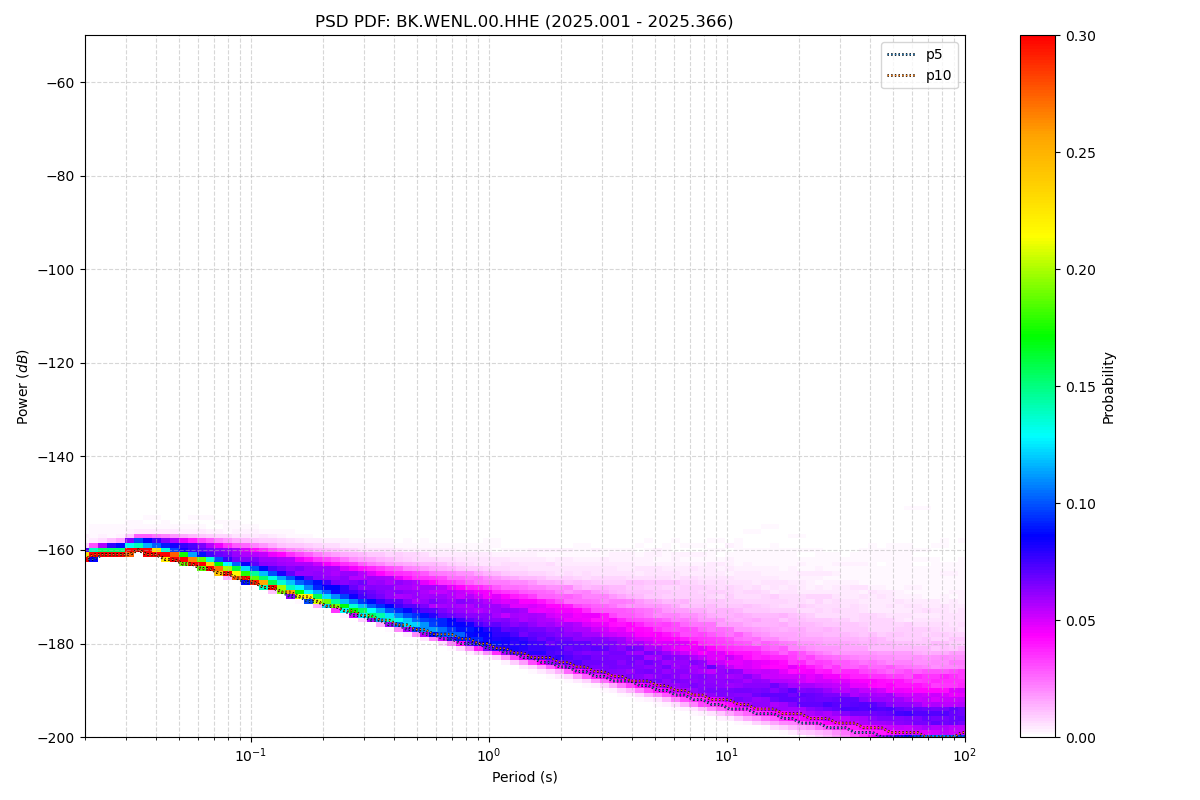

Values plotted in this chart, from the file beside it:
period_log10, p1, p5, p10, p15, p25, p50, p75, p90, p95, p99, p100, total_files
-1.699, -162, -162, -162, -162, -162, -162, -161, -161, -160, -158, -138, 50
-1.661, -162, -162, -161, -161, -161, -161, -161, -160, -160, -157, -138, 50
-1.624, -161, -161, -161, -161, -161, -161, -161, -160, -159, -157, -137, 50
-1.586, -161, -161, -161, -161, -161, -161, -160, -159, -159, -157, -136, 50
-1.548, -161, -161, -161, -161, -161, -161, -160, -159, -159, -156, -136, 50
-1.511, -161, -161, -161, -161, -161, -160, -160, -159, -158, -156, -135, 50
-1.473, -160, -160, -160, -160, -160, -160, -159, -158, -158, -155, -134, 50
-1.436, -161, -161, -161, -161, -161, -160, -160, -158, -158, -155, -134, 50
-1.398, -161, -161, -161, -161, -161, -161, -160, -158, -158, -156, -133, 50
-1.36, -162, -162, -162, -162, -161, -161, -160, -159, -158, -156, -133, 50
-1.323, -162, -162, -162, -162, -162, -161, -160, -159, -158, -156, -133, 50
-1.285, -163, -163, -163, -163, -162, -162, -161, -159, -158, -156, -133, 50
-1.247, -163, -163, -163, -163, -163, -162, -161, -159, -158, -156, -133, 50
-1.21, -164, -164, -164, -164, -163, -163, -161, -159, -158, -156, -133, 50
-1.172, -164, -164, -164, -164, -164, -163, -162, -159, -159, -156, -133, 50
-1.135, -165, -165, -165, -165, -164, -164, -162, -160, -159, -157, -134, 50
-1.097, -166, -165, -165, -165, -165, -164, -162, -160, -159, -157, -134, 50
-1.059, -166, -166, -166, -166, -166, -164, -163, -160, -159, -157, -134, 50
-1.022, -167, -167, -166, -166, -166, -165, -163, -161, -159, -157, -135, 50
-0.984, -167, -167, -167, -167, -167, -165, -163, -161, -160, -157, -135, 50
-0.9464, -168, -168, -168, -167, -167, -166, -164, -161, -160, -157, -135, 50
-0.9088, -169, -168, -168, -168, -168, -166, -164, -161, -160, -158, -136, 50
-0.8711, -169, -169, -169, -169, -168, -167, -164, -162, -160, -158, -136, 50
-0.8335, -170, -170, -169, -169, -169, -167, -164, -162, -161, -158, -136, 50
-0.7959, -170, -170, -170, -170, -169, -168, -165, -162, -161, -158, -136, 50
-0.7583, -171, -171, -170, -170, -170, -168, -165, -162, -161, -159, -137, 50
-0.7206, -172, -171, -171, -171, -170, -168, -165, -163, -161, -159, -138, 50
-0.683, -172, -172, -172, -171, -171, -169, -166, -163, -162, -159, -138, 50
-0.6454, -173, -172, -172, -172, -171, -169, -166, -163, -162, -159, -138, 50
-0.6077, -173, -173, -173, -172, -172, -170, -166, -164, -162, -159, -137, 50
-0.5701, -174, -174, -173, -173, -172, -170, -167, -164, -163, -160, -137, 50
-0.5325, -174, -174, -174, -173, -173, -171, -167, -164, -163, -160, -137, 50
-0.4949, -175, -175, -174, -174, -173, -171, -167, -164, -163, -160, -136, 50
-0.4572, -176, -175, -175, -174, -174, -171, -167, -165, -163, -160, -136, 50
-0.4196, -176, -176, -175, -175, -174, -172, -168, -165, -163, -160, -137, 50
-0.382, -177, -176, -176, -175, -175, -172, -168, -165, -164, -160, -139, 50
-0.3443, -177, -177, -176, -176, -175, -172, -168, -166, -164, -161, -139, 50
-0.3067, -178, -177, -177, -176, -175, -173, -169, -166, -164, -161, -140, 50
-0.2691, -178, -178, -177, -177, -176, -173, -169, -166, -164, -161, -141, 50
-0.2314, -179, -178, -178, -177, -176, -173, -169, -166, -165, -161, -143, 50
-0.1938, -179, -179, -178, -178, -177, -174, -170, -167, -165, -161, -146, 50
-0.1562, -180, -179, -178, -178, -177, -174, -170, -167, -165, -161, -148, 50
-0.1186, -180, -180, -179, -178, -177, -174, -170, -167, -165, -161, -149, 50
-0.08093, -181, -180, -179, -179, -178, -175, -171, -167, -165, -161, -149, 50
-0.04331, -181, -180, -180, -179, -178, -175, -171, -168, -166, -162, -150, 50
-0.005676, -182, -181, -180, -180, -179, -175, -171, -168, -166, -162, -151, 50
0.03195, -182, -181, -181, -180, -179, -176, -172, -168, -166, -162, -152, 50
0.06958, -183, -182, -181, -181, -179, -176, -172, -168, -166, -162, -153, 50
0.1072, -183, -182, -182, -181, -180, -176, -172, -169, -167, -162, -153, 50
0.1448, -184, -183, -182, -181, -180, -177, -173, -169, -167, -162, -154, 50
0.1825, -184, -183, -183, -182, -181, -177, -173, -169, -167, -162, -154, 50
0.2201, -185, -184, -183, -182, -181, -177, -173, -169, -167, -162, -154, 50
0.2577, -185, -184, -183, -183, -181, -178, -173, -170, -167, -162, -154, 50
0.2954, -186, -185, -184, -183, -182, -178, -174, -170, -168, -162, -154, 50
0.333, -186, -185, -184, -184, -182, -179, -174, -170, -168, -162, -154, 50
0.3706, -187, -186, -185, -184, -183, -179, -174, -170, -168, -163, -154, 50
0.4082, -187, -186, -185, -185, -183, -179, -175, -171, -168, -163, -155, 50
0.4459, -188, -187, -186, -185, -183, -180, -175, -171, -168, -163, -154, 50
0.4835, -188, -187, -186, -185, -184, -180, -176, -171, -168, -163, -154, 50
0.5211, -189, -188, -187, -186, -184, -180, -176, -171, -168, -163, -155, 50
... 62 more rows
